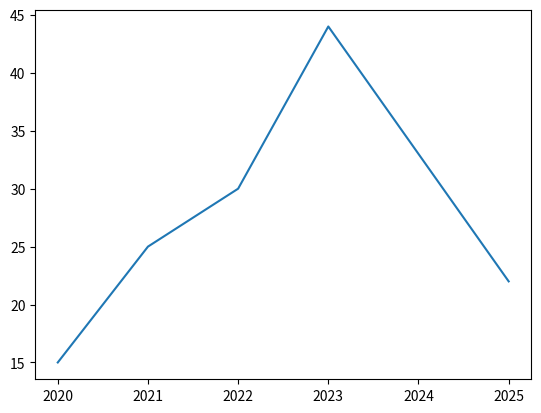

Reproduce this figure in Python.
import matplotlib.pyplot as plt
import numpy as np

x = np.array([2020,2021,2022,2023,2024,2025])
y = np.array([15,25,30,44,33,22])

plt.plot(x,y) #If only one argument passed this will be on z axis and put each increment on 1 (0 ma 15 25 ma 1 types)

plt.show()
